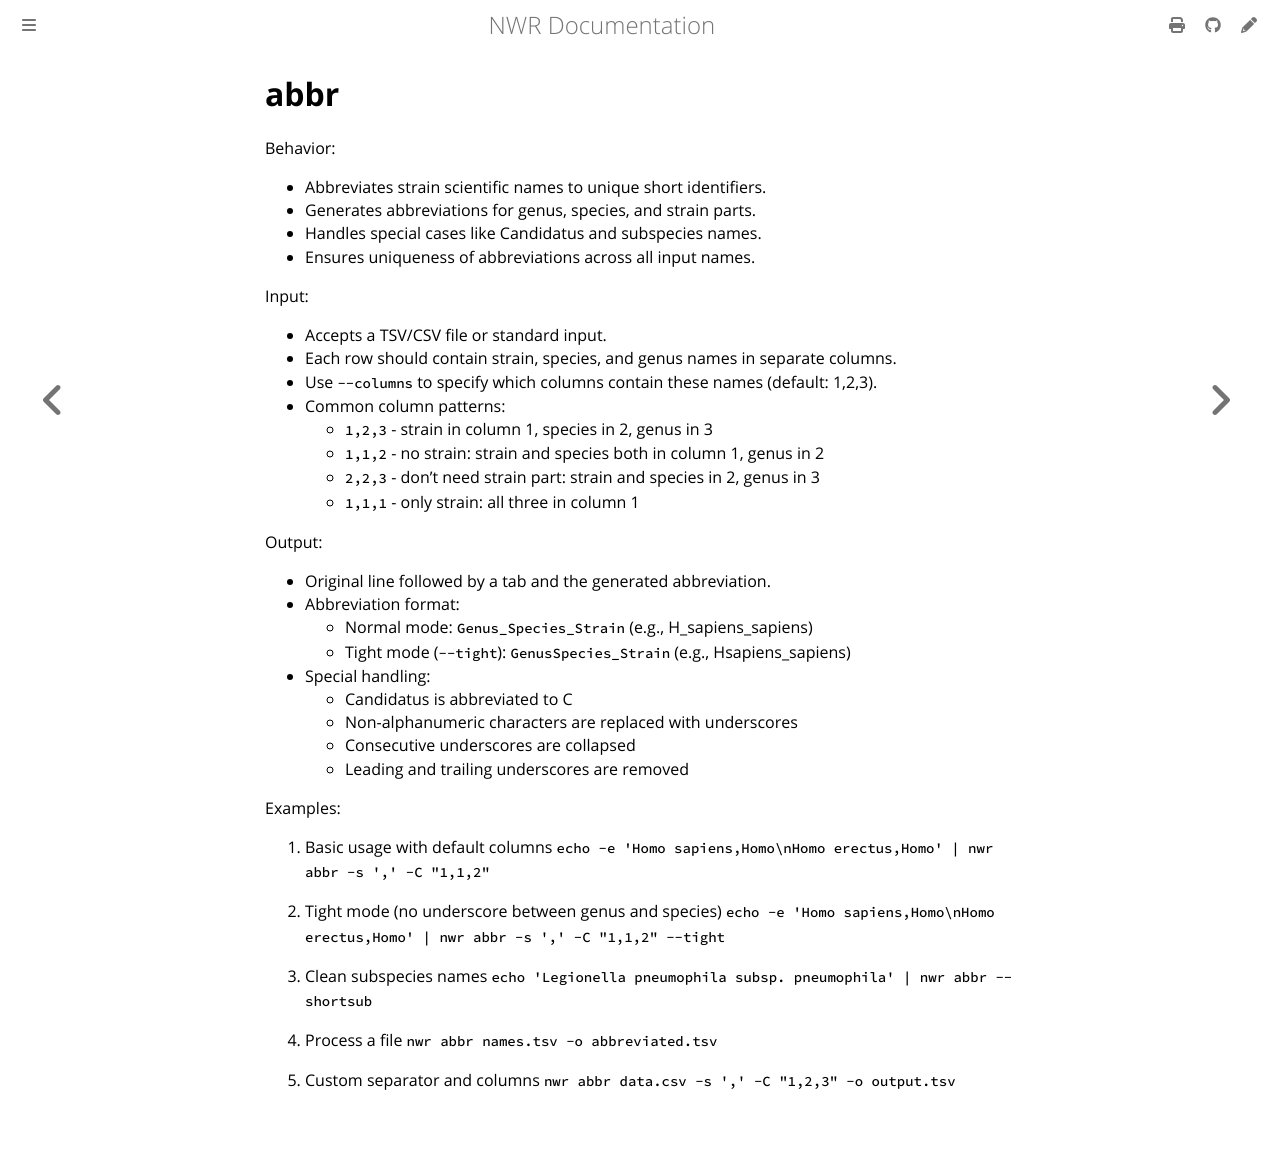

repository: wang-q/nwr · page: help/abbr.html · generator: mdbook

# abbr

Behavior:

* Abbreviates strain scientific names to unique short identifiers.
* Generates abbreviations for genus, species, and strain parts.
* Handles special cases like Candidatus and subspecies names.
* Ensures uniqueness of abbreviations across all input names.

Input:

* Accepts a TSV/CSV file or standard input.
* Each row should contain strain, species, and genus names in separate columns.
* Use `--columns` to specify which columns contain these names (default: 1,2,3).
* Common column patterns:
  * `1,2,3` - strain in column 1, species in 2, genus in 3
  * `1,1,2` - no strain: strain and species both in column 1, genus in 2
  * `2,2,3` - don't need strain part: strain and species in 2, genus in 3
  * `1,1,1` - only strain: all three in column 1

Output:

* Original line followed by a tab and the generated abbreviation.
* Abbreviation format:
  * Normal mode: `Genus_Species_Strain` (e.g., H_sapiens_sapiens)
  * Tight mode (`--tight`): `GenusSpecies_Strain` (e.g., Hsapiens_sapiens)
* Special handling:
  * Candidatus is abbreviated to C
  * Non-alphanumeric characters are replaced with underscores
  * Consecutive underscores are collapsed
  * Leading and trailing underscores are removed

Examples:

1. Basic usage with default columns
   `echo -e 'Homo sapiens,Homo\nHomo erectus,Homo' | nwr abbr -s ',' -C "1,1,2"`

2. Tight mode (no underscore between genus and species)
   `echo -e 'Homo sapiens,Homo\nHomo erectus,Homo' | nwr abbr -s ',' -C "1,1,2" --tight`

3. Clean subspecies names
   `echo 'Legionella pneumophila subsp. pneumophila' | nwr abbr --shortsub`

4. Process a file
   `nwr abbr names.tsv -o abbreviated.tsv`

5. Custom separator and columns
   `nwr abbr data.csv -s ',' -C "1,2,3" -o output.tsv`
